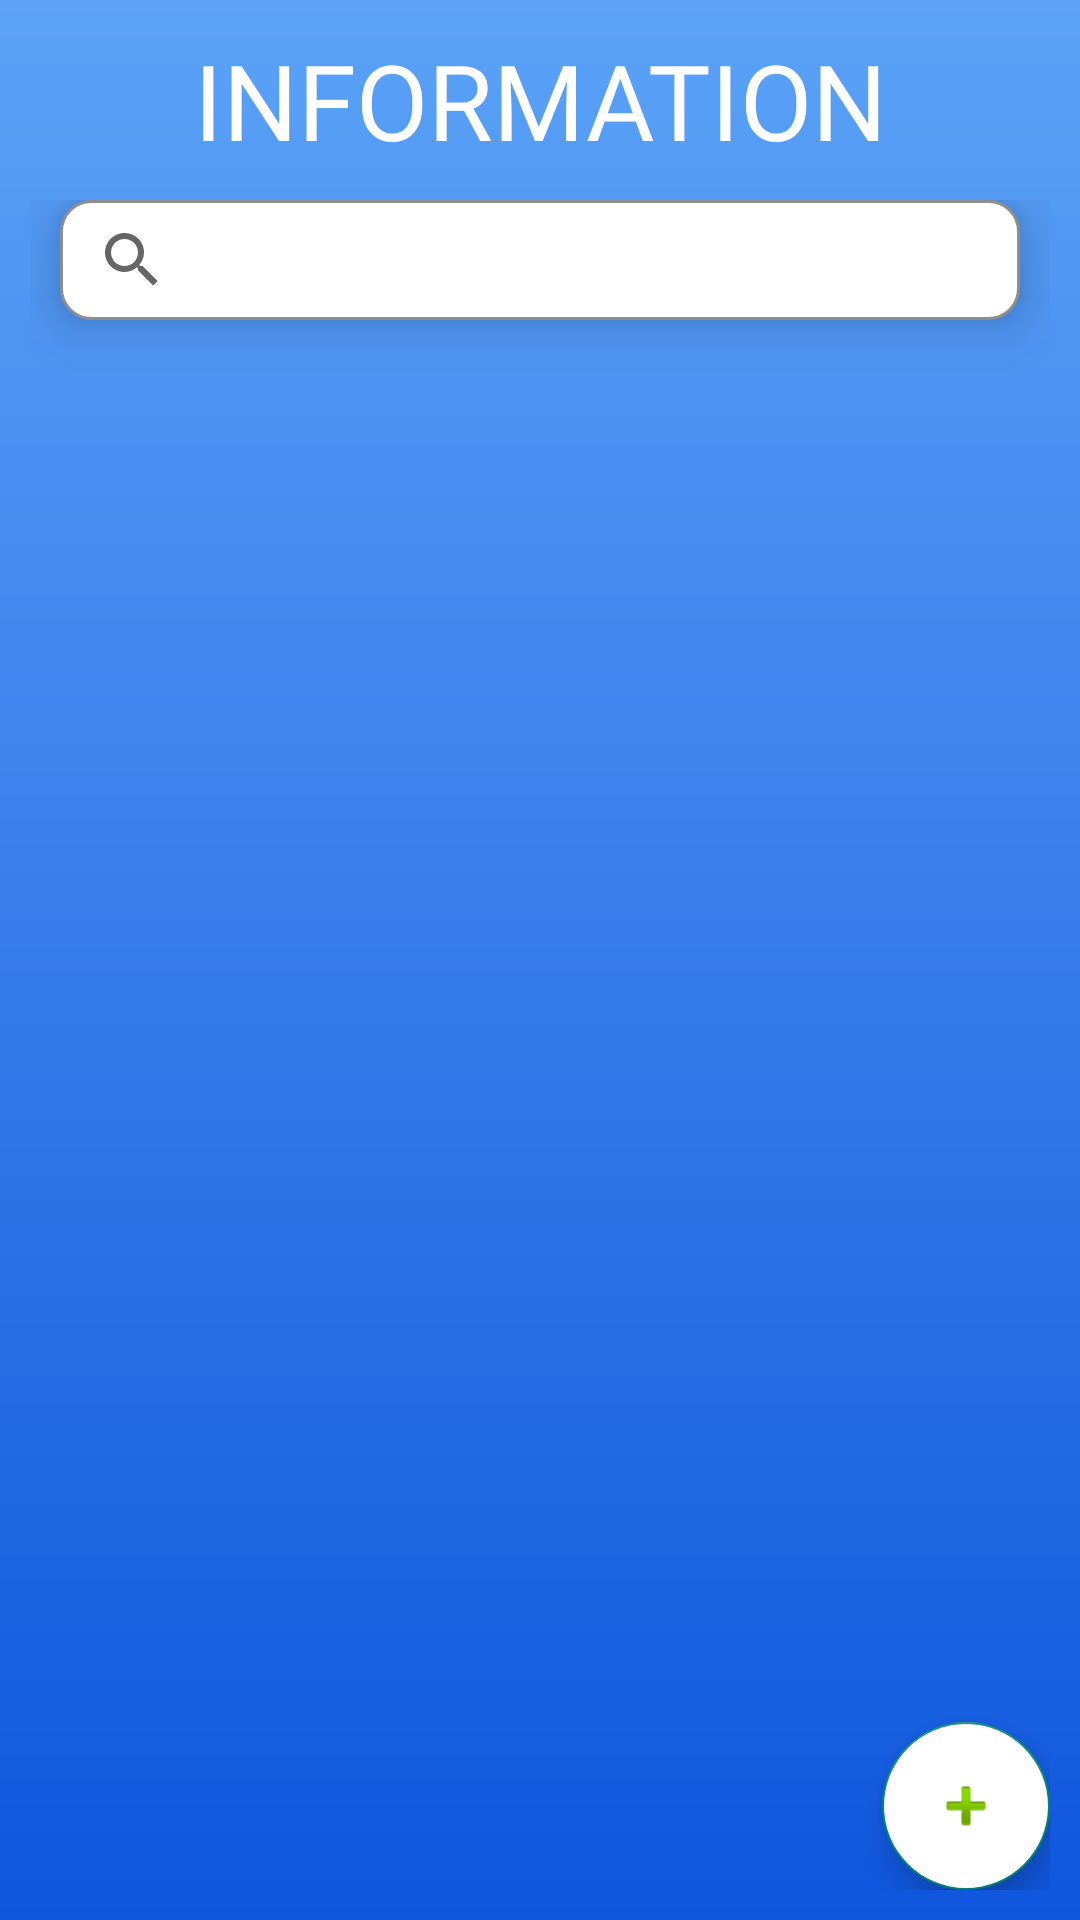

Write the Android layout XML for this screen, with the resource values it uses.
<!-- AndroidManifest.xml: application theme Theme.BangkApp -->
<!-- res/layout/fragment_information.xml -->
<?xml version="1.0" encoding="utf-8"?>
<RelativeLayout xmlns:android="http://schemas.android.com/apk/res/android"
    xmlns:app="http://schemas.android.com/apk/res-auto"
    xmlns:tools="http://schemas.android.com/tools"
    android:id="@+id/main"
    android:layout_width="match_parent"
    android:layout_height="match_parent"
    android:background="@drawable/background_app"
    android:orientation="vertical"
    android:padding="10dp"
    tools:context=".FoodActivity">


    <TextView
        android:id="@+id/judulInformation"
        android:layout_width="match_parent"
        android:layout_height="wrap_content"
        android:layout_marginBottom="10dp"
        android:fontFamily="@font/lexend_bold"
        android:text="INFORMATION"
        android:textAlignment="center"
        android:textColor="@color/white"
        android:textSize="35dp" />

    <LinearLayout
        android:id="@+id/searchContainer"
        android:layout_width="match_parent"
        android:layout_height="wrap_content"
        android:layout_below="@id/judulInformation"
        android:orientation="vertical">

        <androidx.appcompat.widget.SearchView
            android:id="@+id/informationSearch"
            android:layout_width="match_parent"
            android:layout_height="40dp"
            android:layout_marginHorizontal="10dp"
            android:layout_marginBottom="18dp"
            android:background="@drawable/search"
            android:clickable="true"
            android:elevation="10dp"
            android:focusable="true"
            android:focusableInTouchMode="true"
            android:inputType="text"
            android:queryHint="Search..." />
    </LinearLayout>

    <androidx.recyclerview.widget.RecyclerView
        android:id="@+id/rvInformation"
        android:layout_width="match_parent"
        android:layout_height="match_parent"
        tools:itemCount="3"
        android:layout_below="@+id/searchContainer"
        tools:listitem="@layout/item_information" />

    <com.google.android.material.floatingactionbutton.FloatingActionButton
        android:id="@+id/addInformation"
        android:layout_width="match_parent"
        android:layout_height="wrap_content"
        android:layout_alignParentBottom="true"
        android:layout_alignParentEnd="true"
        android:backgroundTint="@color/white"
        android:clickable="true"
        android:src="@android:drawable/ic_input_add" />

</RelativeLayout>
<!-- res/layout/item_information.xml (included above) -->
<?xml version="1.0" encoding="utf-8"?>
<LinearLayout xmlns:android="http://schemas.android.com/apk/res/android"
    xmlns:app="http://schemas.android.com/apk/res-auto"
    android:orientation="vertical"
    android:layout_width="match_parent"
    android:layout_height="wrap_content">

    <androidx.cardview.widget.CardView
        android:layout_width="match_parent"
        android:layout_height="wrap_content"
        android:elevation="20dp"
        app:cardCornerRadius="10dp"
        app:cardUseCompatPadding="true">

        <LinearLayout
            android:layout_width="match_parent"
            android:layout_height="match_parent"
            android:orientation="horizontal"
            android:padding="10dp">
            <LinearLayout
                android:layout_width="match_parent"
                android:layout_height="match_parent"
                android:orientation="vertical"
                android:paddingLeft="10dp">

                <TextView
                    android:id="@+id/informationUsername"
                    android:layout_width="match_parent"
                    android:layout_height="wrap_content"
                    android:fontFamily="@font/lexend_bold"
                    android:text="Gefila Zona Pranata"
                    android:textColor="@color/title"
                    android:textSize="20dp" />

                <TextView
                    android:id="@+id/informationComment"
                    android:layout_weight="1"
                    android:layout_width="match_parent"
                    android:layout_height="wrap_content"
                    android:layout_marginBottom="5dp"
                    android:fontFamily="@font/lexend"
                    android:textSize="13sp"
                    android:maxLines="2"
                    android:ellipsize="end"
                    android:text="Makanannya enak sekali" />

            </LinearLayout>
        </LinearLayout>
    </androidx.cardview.widget.CardView>

</LinearLayout>
<!-- resources referenced by this layout -->
<resources>
  <color name="title">#1E8BFF</color>
  <color name="white">#FFFFFFFF</color>
  <!-- drawable background_app (drawable) -->
  <?xml version="1.0" encoding="utf-8"?>
  
  <shape xmlns:android="http://schemas.android.com/apk/res/android">
      <gradient android:startColor="#0F56DD" android:endColor="#5BA2F8" android:angle="90" />
  </shape>
  <!-- drawable search (drawable) -->
  <?xml version="1.0" encoding="utf-8"?>
  
  <shape xmlns:android="http://schemas.android.com/apk/res/android">
      <corners android:radius="10dp" />
      <stroke android:color="#8E8E8E" android:width="1dp" />"
      <solid android:color="#FFFFFF" />
  
  
  </shape>
  <style name="Theme.BangkApp" parent="Base.Theme.BangkApp" />
  <style name="Base.Theme.BangkApp" parent="Theme.AppCompat.Light.NoActionBar">
          
          
      </style>
</resources>
